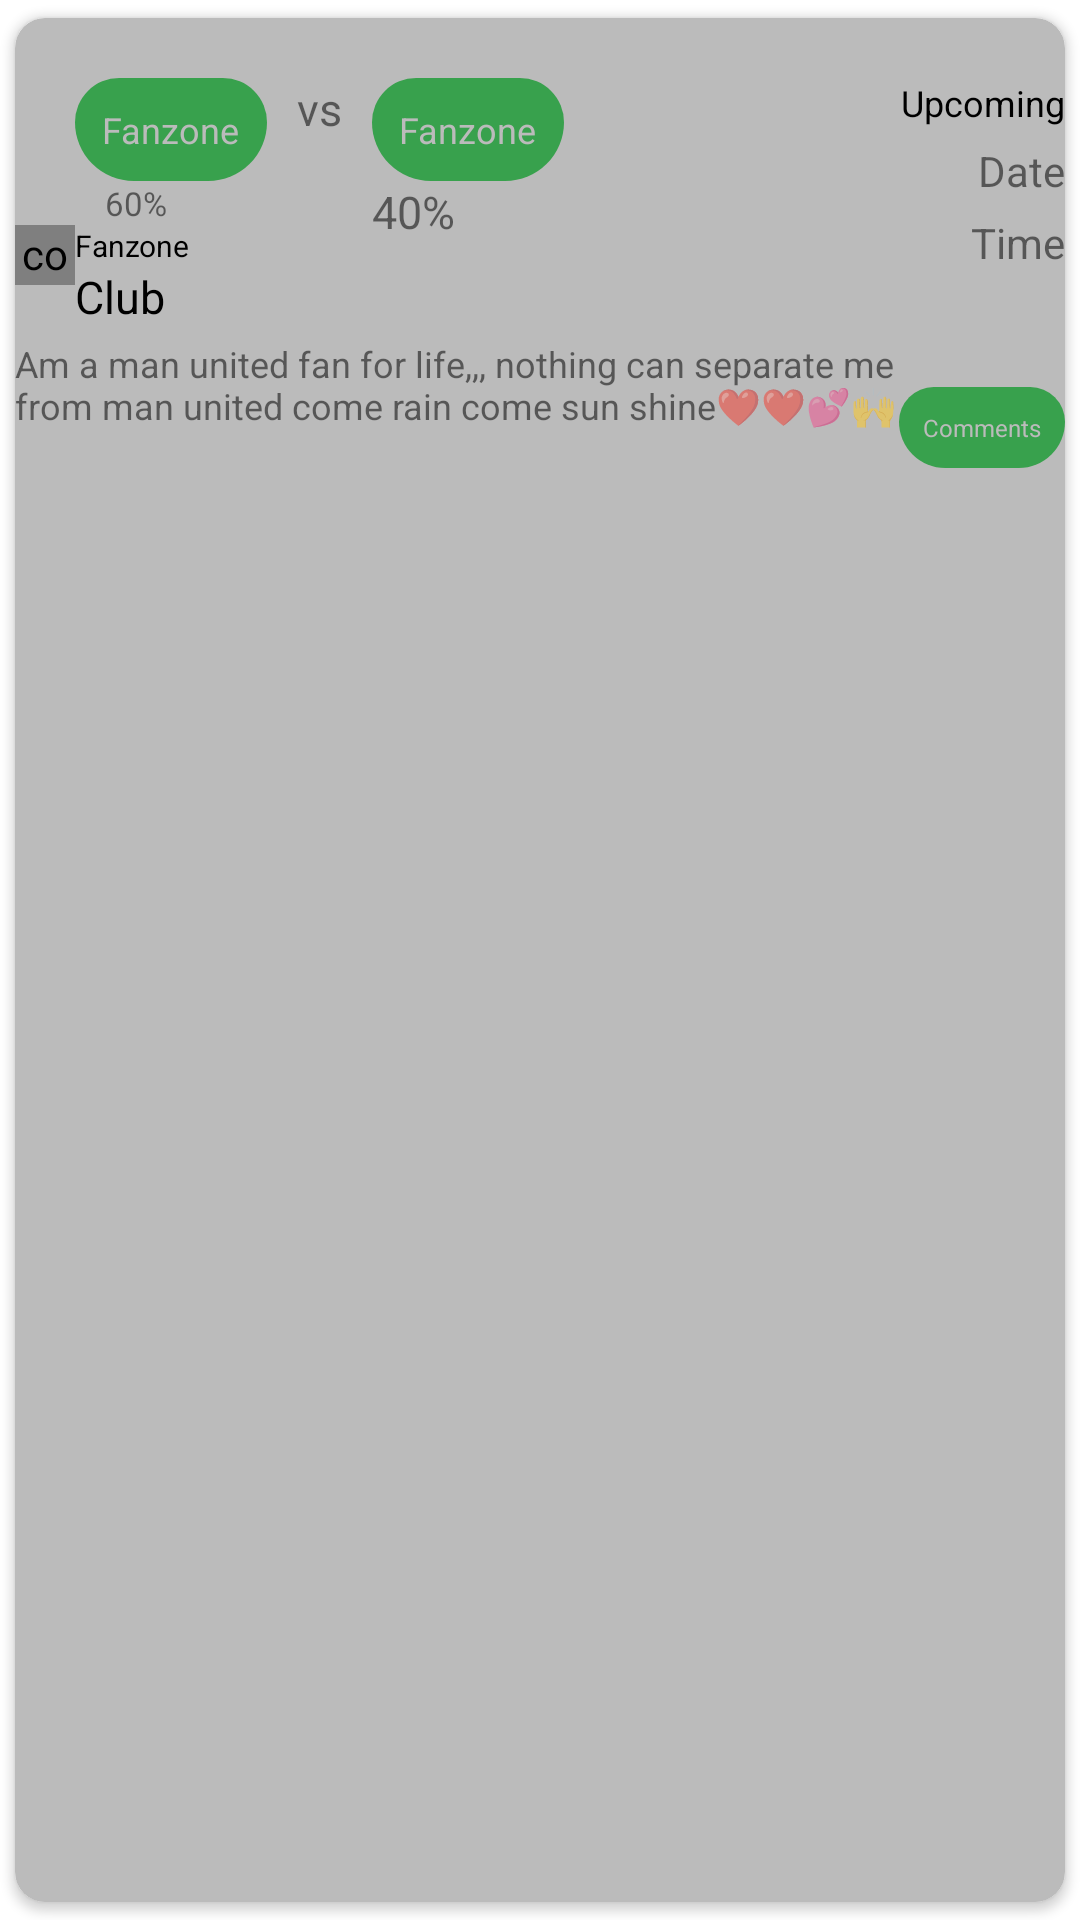

Layout XML and referenced resources for this Android screen:
<!-- AndroidManifest.xml: application theme Theme.Fanzone -->
<!-- res/layout/games_items.xml -->
<?xml version="1.0" encoding="utf-8"?>
<androidx.cardview.widget.CardView xmlns:tools="http://schemas.android.com/tools"
	android:layout_width="match_parent"
	android:layout_height="wrap_content"
	app:cardElevation="2dp"
	app:cardCornerRadius="10dp"

	app:cardBackgroundColor="@color/white"
	app:cardMaxElevation="2dp"
	app:cardPreventCornerOverlap="true"
	xmlns:android="http://schemas.android.com/apk/res/android"
	xmlns:app="http://schemas.android.com/apk/res-auto"
	app:cardUseCompatPadding="true"
	>
<androidx.constraintlayout.widget.ConstraintLayout
	android:layout_width="match_parent"
	android:id="@+id/gamesLinear"
    android:layout_height="150dp">


	<TextView
		android:id="@+id/homeTeam"
		android:layout_width="wrap_content"
		android:layout_height="wrap_content"
		android:layout_marginStart="20sp"
		android:layout_marginTop="20sp"
		android:background="@drawable/buttona"
		android:fontFamily="sans-serif"
		android:padding="9dp"
		android:text="@string/app_name"
		android:textColor="@color/white"
		android:textSize="12sp"
		app:layout_constraintStart_toStartOf="parent"
		app:layout_constraintTop_toTopOf="parent" />





	<TextView
		android:fontFamily="sans-serif"
		android:layout_width="wrap_content"
		android:id="@+id/homeWin"
		app:layout_constraintTop_toBottomOf="@+id/homeTeam"
		android:layout_marginLeft="30dp"
		app:layout_constraintStart_toStartOf="parent"
		android:text="60%"
		android:textSize="11sp"
		android:layout_height="wrap_content"/>




	<TextView
		android:id="@+id/vs"
		android:layout_width="wrap_content"
		android:layout_height="wrap_content"
		android:layout_marginLeft="10dp"
		app:layout_constraintTop_toTopOf="parent"
		app:layout_constraintLeft_toRightOf="@+id/homeTeam"
		android:fontFamily="sans-serif"
		android:layout_marginTop="20dp"
		android:text="vs"

		android:textSize="15sp" />

	<TextView
		android:id="@+id/openDiscus"
		android:layout_width="wrap_content"
		android:layout_height="wrap_content"
		app:layout_constraintEnd_toEndOf="parent"
		android:background="@drawable/buttona"
		android:fontFamily="sans-serif-black"
		android:layout_marginTop="70dp"
		android:layout_marginLeft="60dp"
		android:padding="8dp"
		android:text="Comments"
		app:layout_constraintBottom_toBottomOf="parent"
		android:textAlignment="center"
		android:textColor="@color/white"
		android:textSize="8sp" />


	<TextView
		android:fontFamily="sans-serif"
		android:layout_width="wrap_content"
		android:layout_marginLeft="10dp"
		app:layout_constraintLeft_toRightOf="@+id/vs"
		android:text="@string/app_name"
		android:textColor="@color/white"
		android:layout_marginTop="20dp"
		app:layout_constraintTop_toTopOf="parent"
		android:padding="9dp"
		android:background="@drawable/buttona"
		android:textSize="12sp"
		android:id="@+id/awayTeam"
		
		

		android:layout_height="wrap_content"/>
	<TextView
		android:fontFamily="sans-serif"
		android:layout_width="wrap_content"
		android:id="@+id/awayWin"
		android:text="40%"
		app:layout_constraintTop_toBottomOf="@+id/awayTeam"
		android:textSize="15sp"
		app:layout_constraintStart_toStartOf="@id/awayTeam"
		android:layout_below="@id/awayTeam"
		android:layout_height="wrap_content"/>

	

	





	<TextView
		android:layout_width="wrap_content"
		android:id="@+id/progress"
		android:text="Upcoming"
		android:textSize="12sp"
		android:layout_marginTop="20dp"
		app:layout_constraintTop_toTopOf="parent"
		app:layout_constraintEnd_toEndOf="parent"
		android:textColor="@color/black"
		android:layout_height="wrap_content"/>
	
	
	<TextView
		android:layout_marginTop="5dp"
		android:layout_width="wrap_content"
		android:id="@+id/date"
		app:layout_constraintTop_toBottomOf="@+id/progress"
		app:layout_constraintEnd_toEndOf="parent"
		android:text="Date"
		android:layout_height="wrap_content"/>


	<TextView
		android:layout_marginTop="5dp"
		android:layout_width="wrap_content"
		android:id="@+id/time"
		app:layout_constraintEnd_toEndOf="parent"
		android:text="Time"
		app:layout_constraintTop_toBottomOf="@+id/date"
		android:layout_height="wrap_content"/>


		<TextView
			android:layout_marginTop="5dp"
			android:layout_width="wrap_content"
			android:id="@+id/score"
			android:visibility="gone"
			app:layout_constraintLeft_toRightOf="@id/openDiscus"
			app:layout_constraintBottom_toBottomOf="parent"
			android:text="Score"
			android:layout_height="wrap_content"/>


	<com.mikhaellopez.circularimageview.CircularImageView
		android:layout_width="20dp"
		app:civ_border_color="@color/best"
		app:civ_border_width="3dp"
		app:layout_constraintTop_toBottomOf="@+id/homeWin"
		app:layout_constraintStart_toStartOf="parent"
		android:id="@+id/chatImage"
		android:src="@mipmap/iconia"
		android:layout_height="20dp"/>
	<TextView
		android:id="@+id/chatusername"
		android:layout_width="wrap_content"
		android:layout_height="wrap_content"
		android:fontFamily="sans-serif-black"
		app:layout_constraintLeft_toRightOf="@+id/chatImage"
		android:text="@string/app_name"
		app:layout_constraintTop_toBottomOf="@+id/homeWin"
		android:textColor="@color/black"
		android:textSize="10sp" />
	<TextView
		android:id="@+id/chatclub"
		app:layout_constraintLeft_toRightOf="@+id/chatImage"
		android:layout_width="wrap_content"
		android:layout_height="wrap_content"
		app:layout_constraintTop_toBottomOf="@+id/chatusername"
		android:layout_below="@id/chatusername"
		android:text="@string/club"
		android:textColor="@color/black"
		android:textSize="15sp" />

	<TextView
		android:id="@+id/last_comment"
		android:layout_width="match_parent"
		android:layout_height="wrap_content"
		android:layout_below="@id/chatclub"
		android:layout_marginRight="40dp"
		android:layout_marginTop="4dp"
		android:fontFamily="sans-serif"
		android:text="Am a man united fan for life,,, nothing can separate me from man united come rain come sun shine❤️❤️💕🙌"
		android:textSize="12sp"
		app:layout_constraintStart_toStartOf="parent"
		app:layout_constraintTop_toBottomOf="@+id/chatclub" />


</androidx.constraintlayout.widget.ConstraintLayout>
		


	
	
	







</androidx.cardview.widget.CardView>
<!-- resources referenced by this layout -->
<resources>
  <color name="best">#B300961E</color>
  <color name="black">#FF000000</color>
  <color name="white">#bbbbbb</color>
  <!-- drawable buttona (drawable) -->
  <?xml version="1.0" encoding="utf-8"?>
  <shape xmlns:android="http://schemas.android.com/apk/res/android"
  	android:shape="rectangle"
  
  	>
  	<corners android:bottomLeftRadius="20dp"
  		android:bottomRightRadius="20dp"
  		android:topRightRadius="15dp"
  		android:topLeftRadius="15dp"
  		/>
  	<solid android:color="@color/best"/>
  
  
  </shape>
  <!-- mipmap iconia: webp bitmap (mipmap-mdpi, 4302 bytes) -->
  <string name="app_name">Fanzone</string>
  <string name="club">Club</string>
  <style name="Theme.Fanzone" parent="Theme.MaterialComponents.DayNight.NoActionBar">
          
          <item name="colorPrimary">@color/best</item>
          <item name="colorPrimaryVariant">@color/best</item>
          <item name="colorOnPrimary">@color/white</item>
          
          <item name="colorSecondary">?attr/colorPrimary</item>
          <item name="colorSecondaryVariant">?attr/colorPrimaryVariant</item>
          <item name="colorOnSecondary">@color/white</item>
          
          <item name="android:statusBarColor">?attr/colorPrimaryVariant</item>
          
          <item name="windowActionBar">false</item>
          <item name="fontFamily">sans-serif</item>
      </style>
</resources>
